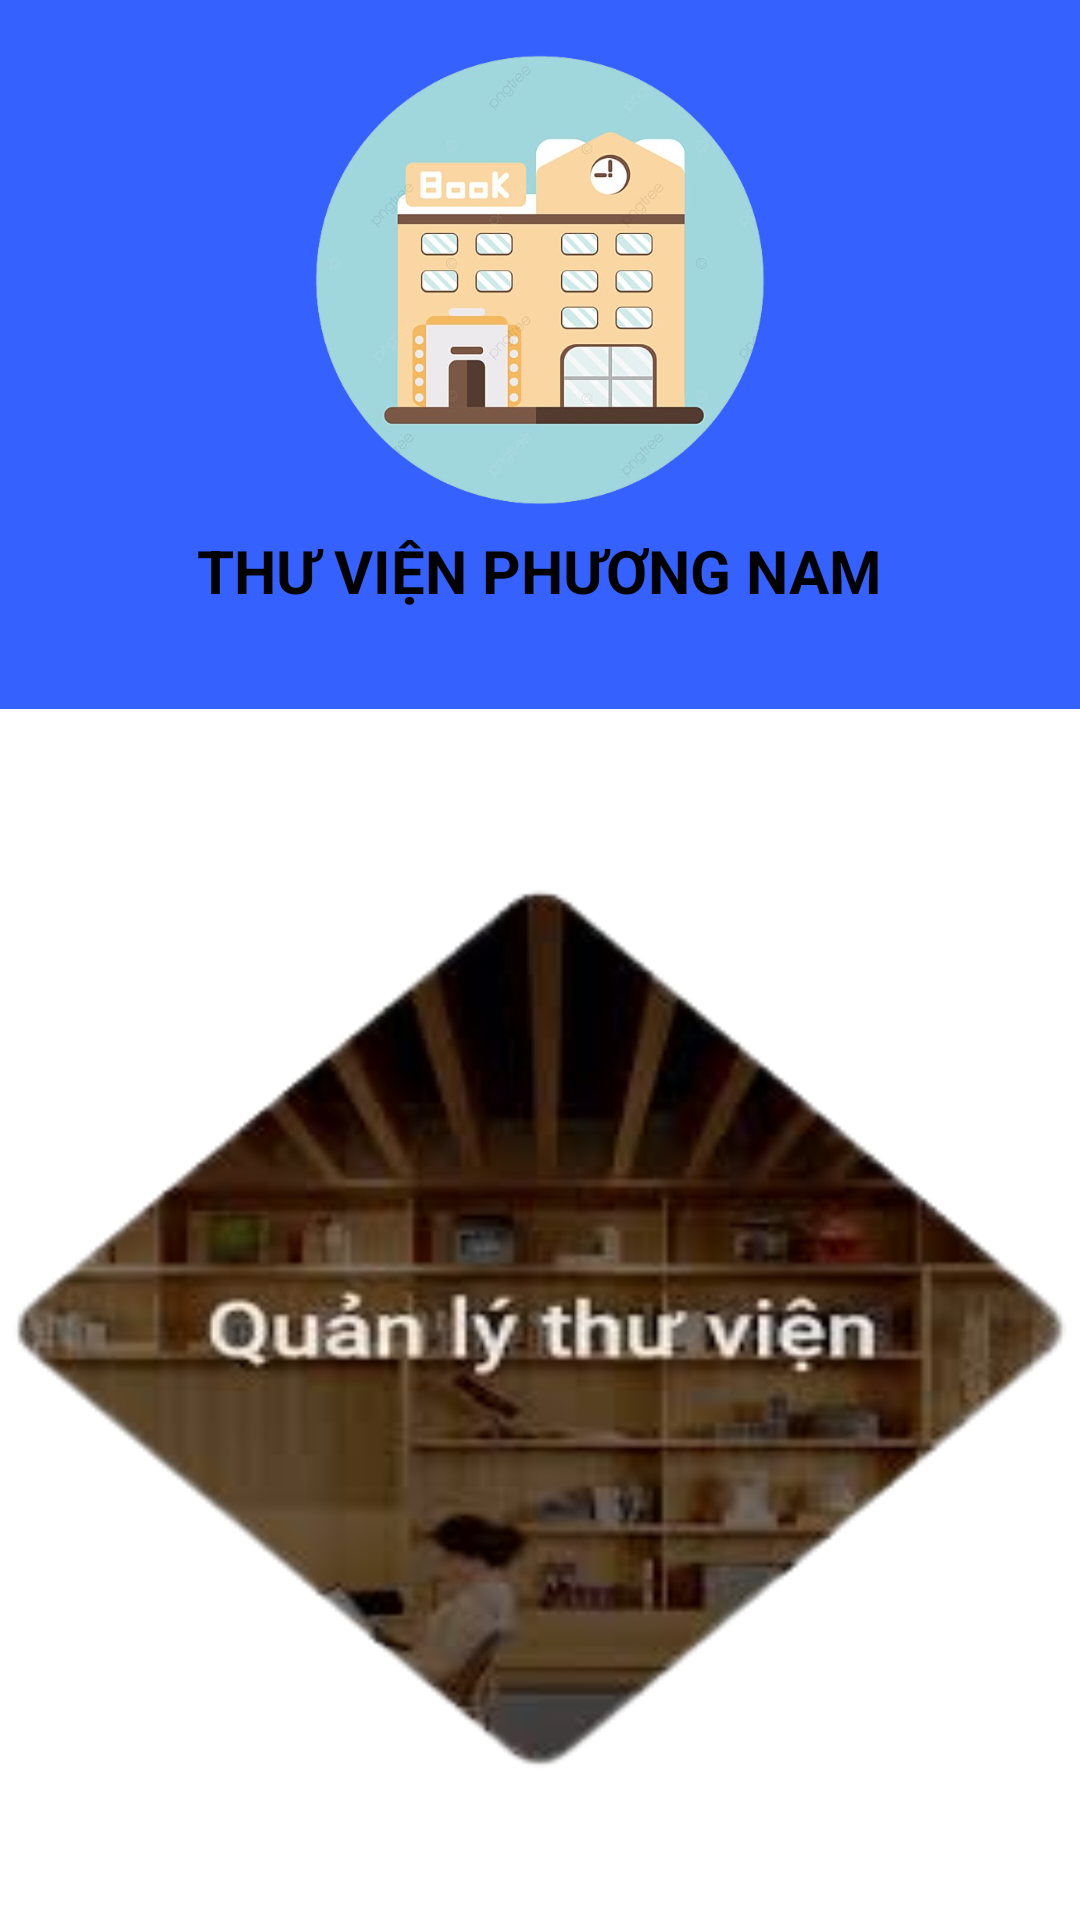

Here is an Android app screen rendered from its layout file. Give the layout XML and the strings, colors and styles it references.
<!-- AndroidManifest.xml: application theme Theme.DuAnMau -->
<!-- res/layout/activity_well_come.xml -->
<?xml version="1.0" encoding="utf-8"?>
<LinearLayout xmlns:android="http://schemas.android.com/apk/res/android"
    xmlns:app="http://schemas.android.com/apk/res-auto"
    xmlns:tools="http://schemas.android.com/tools"
    android:layout_width="match_parent"
    android:layout_height="match_parent"
    android:orientation="vertical"

    tools:context=".WellCome">
<LinearLayout
    android:layout_width="match_parent"
    android:layout_height="wrap_content"
    android:orientation="vertical"
    android:layout_weight="1"
    android:background="#3461FF">
    <ImageView
        android:layout_width="500px"
        android:layout_height="500px"
        android:layout_gravity="center"
        android:background="@drawable/logo"
        android:layout_marginTop="10dp"
        />
    <TextView
        android:layout_width="wrap_content"
        android:layout_height="wrap_content"
        android:text="Thư viện Phương Nam"
        android:layout_gravity="center"
        android:textSize="60px"
        android:textAllCaps="true"
        android:textStyle="bold"
        android:textColor="#000"/>
</LinearLayout>
<LinearLayout
    android:layout_width="match_parent"
    android:layout_height="wrap_content"
    android:layout_weight="3"
    android:background="#fff">

    <ImageView
        android:layout_width="match_parent"
        android:layout_height="300dp"
        android:layout_gravity="center|center_horizontal"
        android:layout_marginTop="5dp"
        android:background="@drawable/logo2" />
</LinearLayout>
</LinearLayout>
<!-- resources referenced by this layout -->
<resources>
  <!-- drawable logo: png bitmap (drawable, 226339 bytes) -->
  <!-- drawable logo2: png bitmap (drawable, 55144 bytes) -->
  <style name="Theme.DuAnMau" parent="Base.Theme.DuAnMau">
      
      <item name="android:navigationBarColor">@android:color/transparent</item>
      <item name="android:statusBarColor">@android:color/transparent</item>
      <item name="android:windowLightStatusBar">?attr/isLightTheme</item>
    </style>
</resources>
